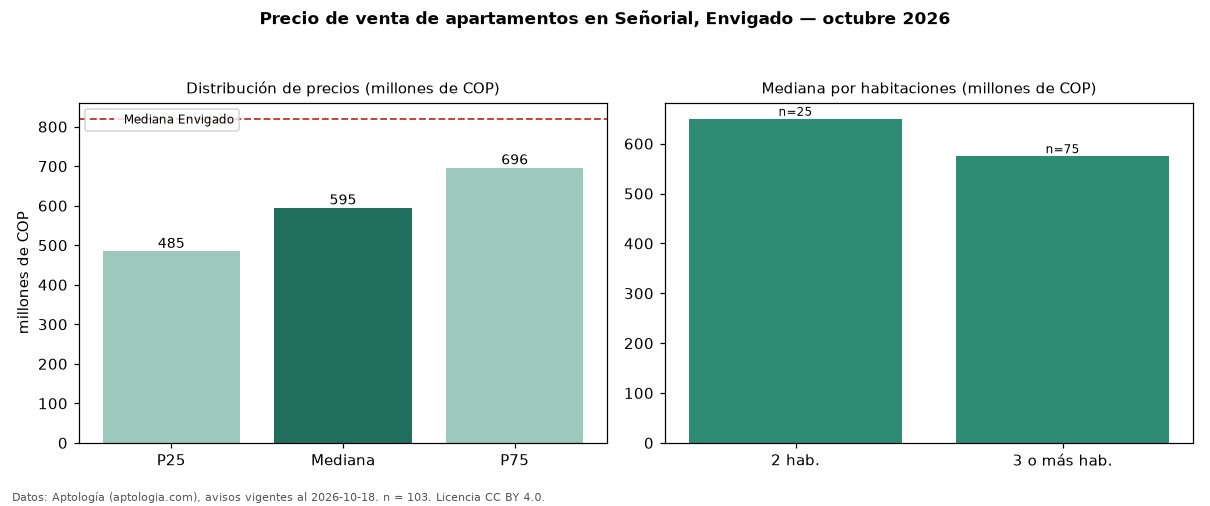

Values plotted in this chart, from the file beside it:
seccion, metrica, valor, moneda, n
precio, p25, 485000000, COP, 103
precio, mediana, 595000000, COP, 103
precio, p75, 696500000, COP, 103
precio, minimo, 300000000, COP, 103
precio, maximo, 1250000000, COP, 103
m2, mediana_precio_m2, 7882353, COP, 103
m2, area_mediana_m2, 77.0, m2, 103
admin, mediana_admin_mes, 442000, COP, 75
banos, mediana_banos, 2.0, , 
parqueadero, pct_con_parqueadero, 96.8, %, 95
estrato, estrato_mas_frecuente, 4, , 87
habitaciones, 2, 650000000, COP, 25
habitaciones, 3+, 575000000, COP, 75
ciudad, mediana_ciudad_referencia, 820000000, COP, 
ciudad, mediana_m2_ciudad, 8452381, COP, 
fuente, fecha_datos, 2026-10-18, , 
fuente, atribucion, https://www.aptologia.com/venta/envigado…, , 
fuente, licencia, CC BY 4.0, , 
